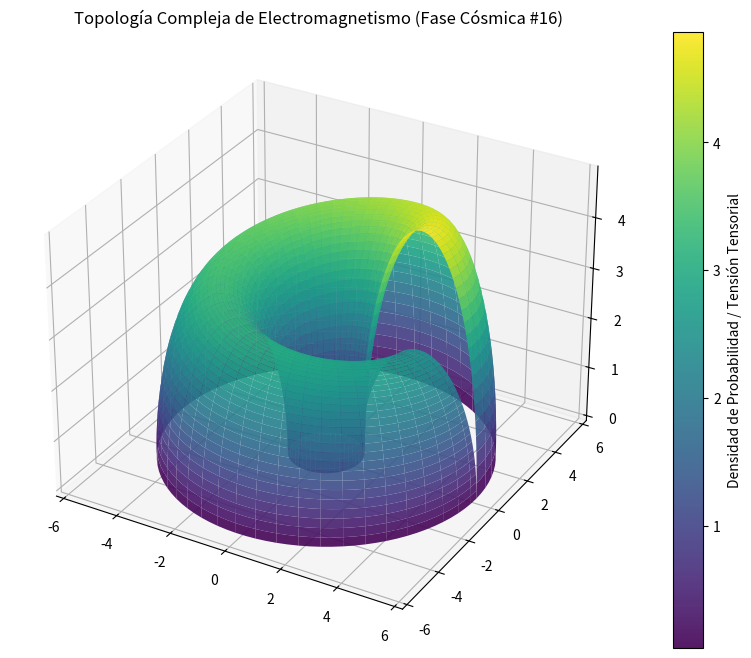

This figure's Python source:
%matplotlib inline
# Simulación Cósmica: Electromagnetismo - Variante 16
import numpy as np
import matplotlib.pyplot as plt
from mpl_toolkits.mplot3d import Axes3D

# Parámetros Físicos Cuánticos/Relativistas
alpha = 3.359
beta = 2.119
gamma = 4.898

u = np.linspace(0, 2 * np.pi, 100)
v = np.linspace(0, np.pi, 100)
U, V = np.meshgrid(u, v)

# Topología Espacio-Temporal Avanzada (Fase Cósmica)
X = (alpha + beta * np.cos(V)) * np.cos(U)
Y = (alpha + beta * np.cos(V)) * np.sin(U)
Z = gamma * np.sin(V) * np.exp(-U/10)

fig = plt.figure(figsize=(12, 8))
ax = fig.add_subplot(111, projection='3d')
surf = ax.plot_surface(X, Y, Z, cmap='viridis', edgecolor='none', alpha=0.9)

fig.colorbar(surf, ax=ax, label='Densidad de Probabilidad / Tensión Tensorial')
plt.title(r'Topología Compleja de Electromagnetismo (Fase Cósmica #16)')
plt.show()
